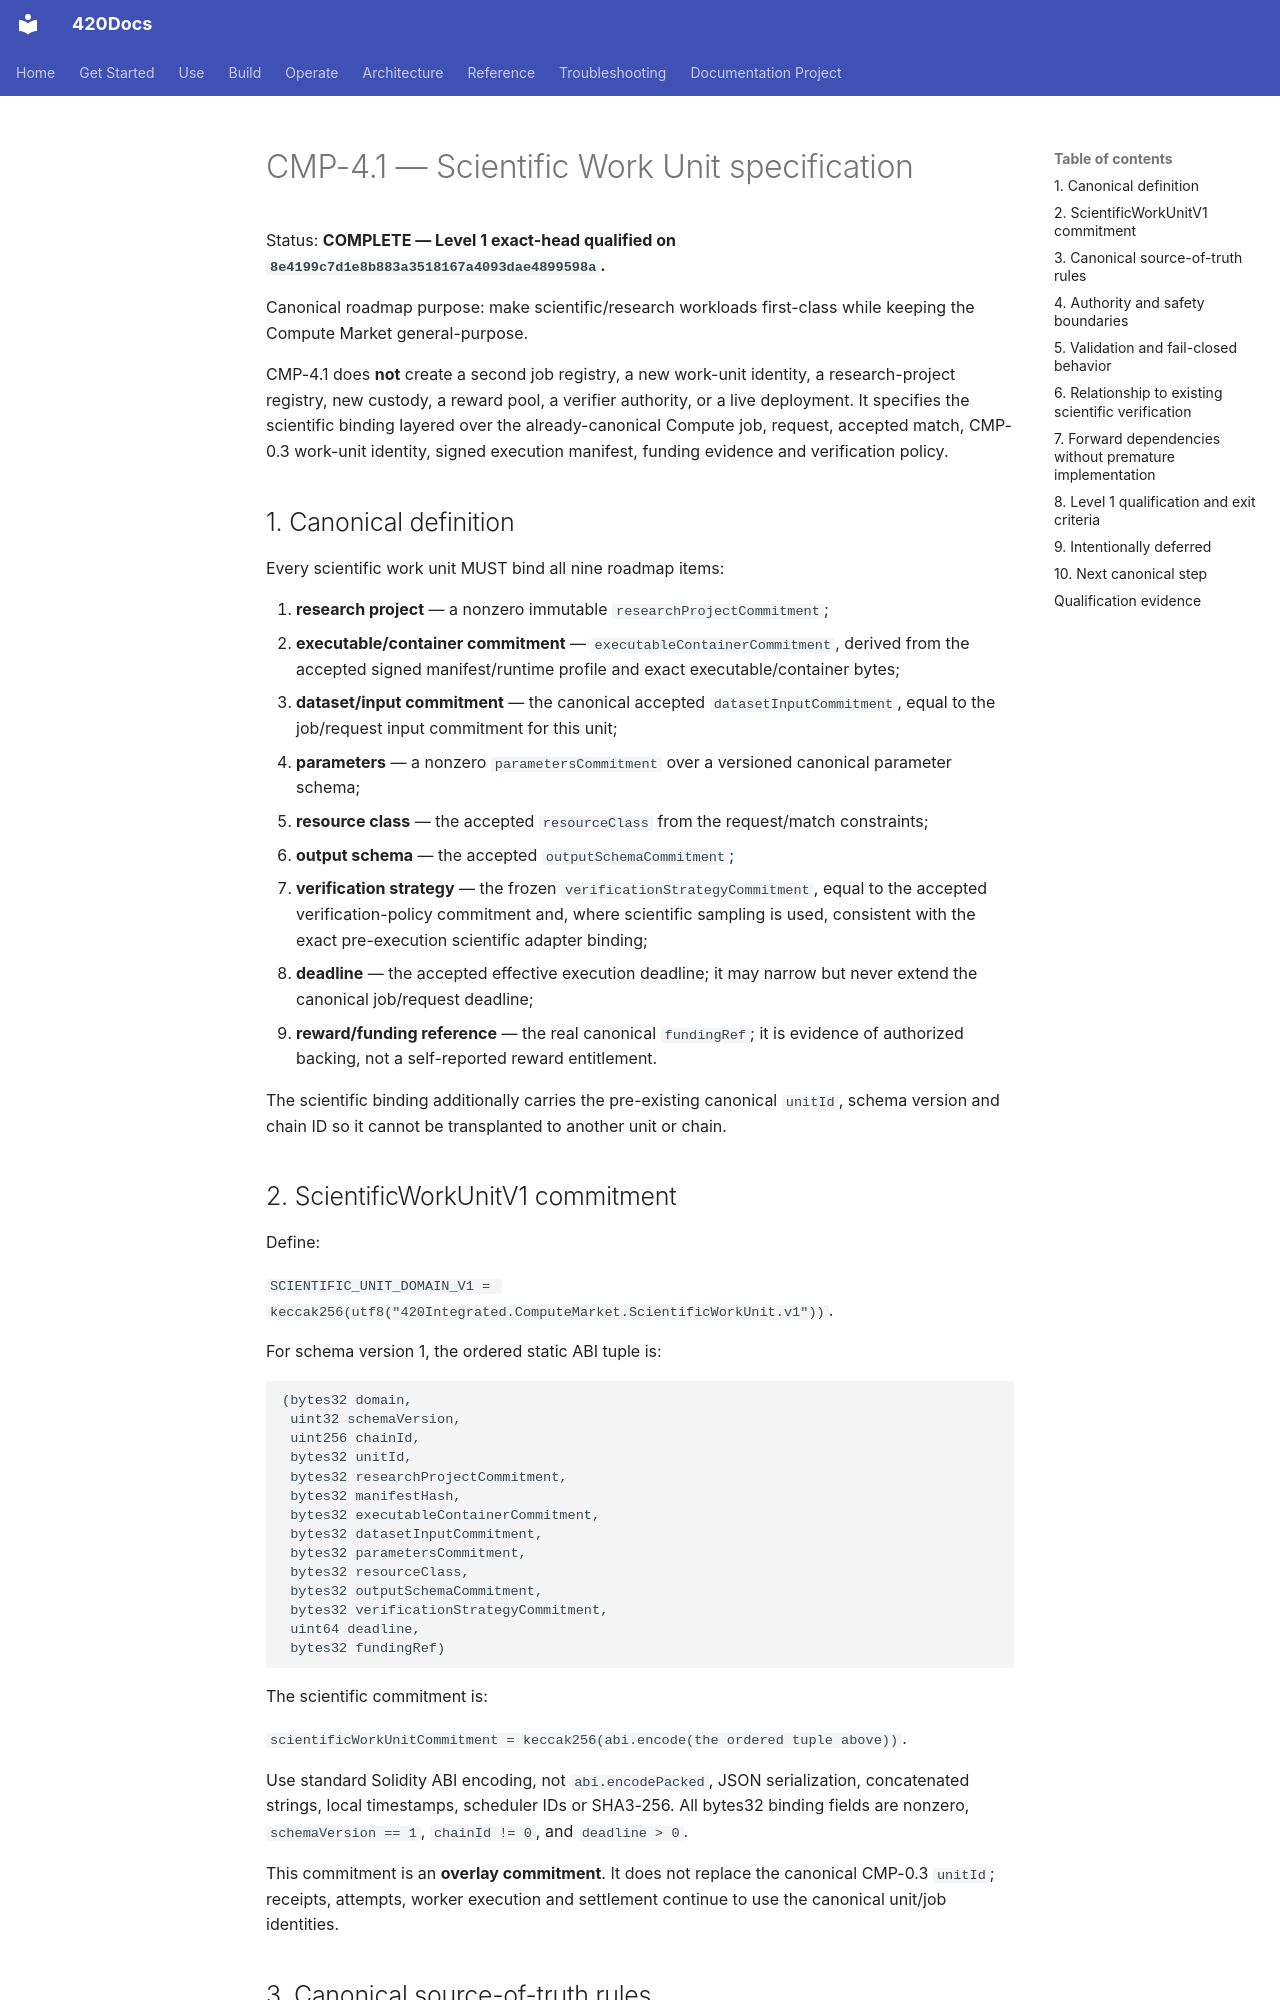

repository: abvhiael/420-integrated-v0.1 · page: compute-market/CMP-4.1-SCIENTIFIC-WORK-UNIT-SPECIFICATION/index.html · generator: mkdocs

# CMP-4.1 — Scientific Work Unit specification

Status: **COMPLETE — Level 1 exact-head qualified on `8e4199c7d1e8b883a3518167a4093dae4899598a`.**

Canonical roadmap purpose: make scientific/research workloads first-class while keeping the Compute Market general-purpose.

CMP-4.1 does **not** create a second job registry, a new work-unit identity, a research-project registry, new custody, a reward pool, a verifier authority, or a live deployment. It specifies the scientific binding layered over the already-canonical Compute job, request, accepted match, CMP-0.3 work-unit identity, signed execution manifest, funding evidence and verification policy.

## 1. Canonical definition

Every scientific work unit MUST bind all nine roadmap items:

1. **research project** — a nonzero immutable `researchProjectCommitment`;
2. **executable/container commitment** — `executableContainerCommitment`, derived from the accepted signed manifest/runtime profile and exact executable/container bytes;
3. **dataset/input commitment** — the canonical accepted `datasetInputCommitment`, equal to the job/request input commitment for this unit;
4. **parameters** — a nonzero `parametersCommitment` over a versioned canonical parameter schema;
5. **resource class** — the accepted `resourceClass` from the request/match constraints;
6. **output schema** — the accepted `outputSchemaCommitment`;
7. **verification strategy** — the frozen `verificationStrategyCommitment`, equal to the accepted verification-policy commitment and, where scientific sampling is used, consistent with the exact pre-execution scientific adapter binding;
8. **deadline** — the accepted effective execution deadline; it may narrow but never extend the canonical job/request deadline;
9. **reward/funding reference** — the real canonical `fundingRef`; it is evidence of authorized backing, not a self-reported reward entitlement.

The scientific binding additionally carries the pre-existing canonical `unitId`, schema version and chain ID so it cannot be transplanted to another unit or chain.

## 2. ScientificWorkUnitV1 commitment

Define:

`SCIENTIFIC_UNIT_DOMAIN_V1 = keccak256(utf8("420Integrated.ComputeMarket.ScientificWorkUnit.v1"))`.

For schema version 1, the ordered static ABI tuple is:

```
(bytes32 domain,
 uint32 schemaVersion,
 uint256 chainId,
 bytes32 unitId,
 bytes32 researchProjectCommitment,
 bytes32 manifestHash,
 bytes32 executableContainerCommitment,
 bytes32 datasetInputCommitment,
 bytes32 parametersCommitment,
 bytes32 resourceClass,
 bytes32 outputSchemaCommitment,
 bytes32 verificationStrategyCommitment,
 uint64 deadline,
 bytes32 fundingRef)
```

The scientific commitment is:

`scientificWorkUnitCommitment = keccak256(abi.encode(the ordered tuple above))`.

Use standard Solidity ABI encoding, not `abi.encodePacked`, JSON serialization, concatenated strings, local timestamps, scheduler IDs or SHA3-256. All bytes32 binding fields are nonzero, `schemaVersion == 1`, `chainId != 0`, and `deadline > 0`.

This commitment is an **overlay commitment**. It does not replace the canonical CMP-0.3 `unitId`; receipts, attempts, worker execution and settlement continue to use the canonical unit/job identities.
